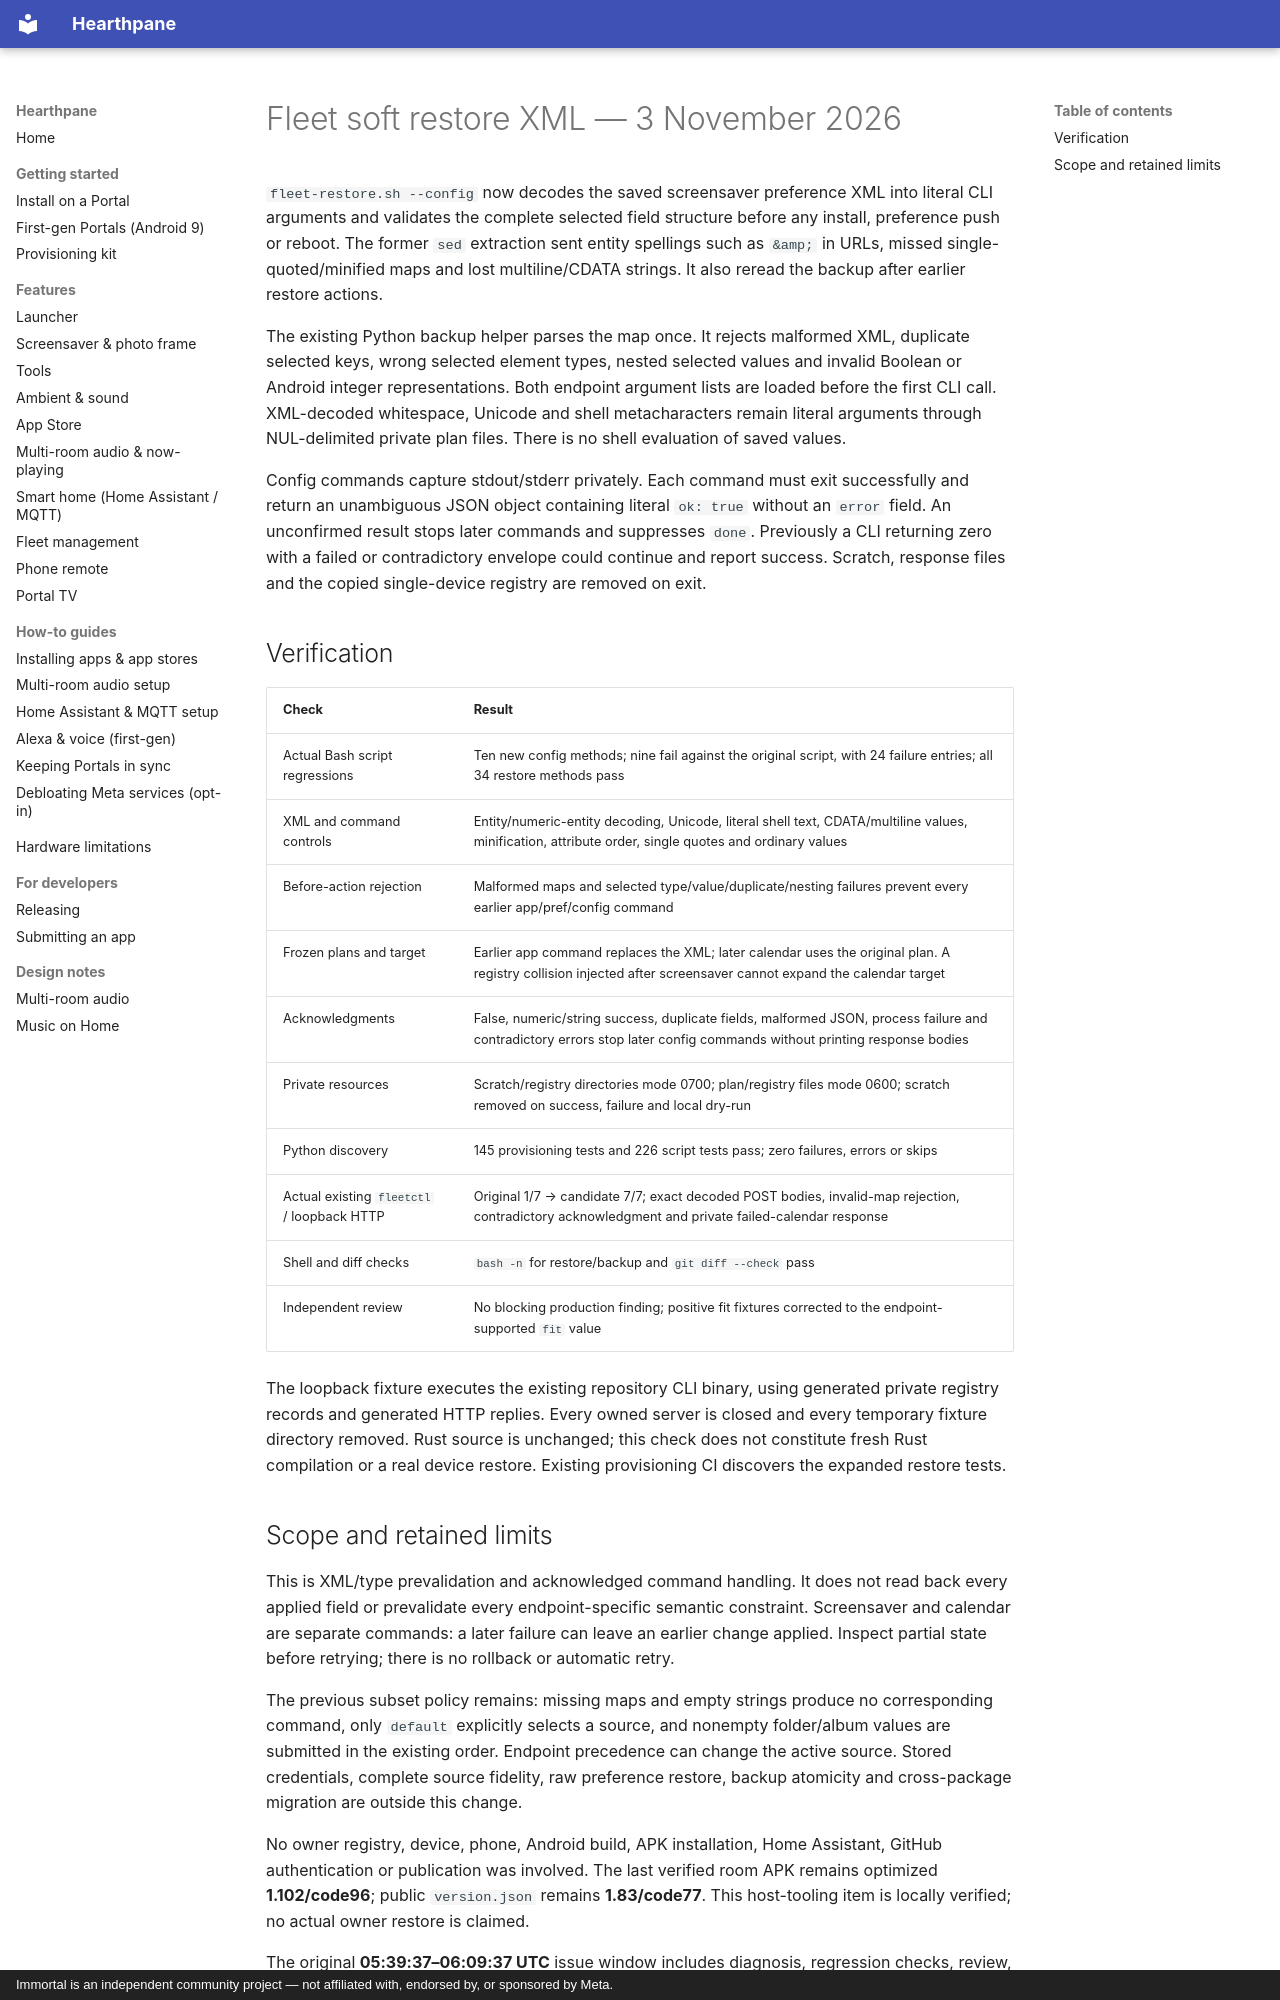

repository: rlchandani/portal-prime · page: portal-fleet-config-xml-2026-11-03/index.html · generator: mkdocs · copyright: Immortal is an independent community project — not affiliated with, endorsed by, or sponsored by Meta.

# Fleet soft restore XML — 3 November 2026

`fleet-restore.sh --config` now decodes the saved screensaver preference XML into
literal CLI arguments and validates the complete selected field structure before
any install, preference push or reboot. The former `sed` extraction sent entity
spellings such as `&amp;` in URLs, missed single-quoted/minified maps and lost
multiline/CDATA strings. It also reread the backup after earlier restore actions.

The existing Python backup helper parses the map once. It rejects malformed XML,
duplicate selected keys, wrong selected element types, nested selected values and
invalid Boolean or Android integer representations. Both endpoint argument lists
are loaded before the first CLI call. XML-decoded whitespace, Unicode and shell
metacharacters remain literal arguments through NUL-delimited private plan files.
There is no shell evaluation of saved values.

Config commands capture stdout/stderr privately. Each command must exit
successfully and return an unambiguous JSON object containing literal `ok: true`
without an `error` field. An unconfirmed result stops later commands and suppresses
`done`. Previously a CLI returning zero with a failed or contradictory envelope
could continue and report success. Scratch, response files and the copied
single-device registry are removed on exit.

## Verification

| Check | Result |
|---|---|
| Actual Bash script regressions | Ten new config methods; nine fail against the original script, with 24 failure entries; all 34 restore methods pass |
| XML and command controls | Entity/numeric-entity decoding, Unicode, literal shell text, CDATA/multiline values, minification, attribute order, single quotes and ordinary values |
| Before-action rejection | Malformed maps and selected type/value/duplicate/nesting failures prevent every earlier app/pref/config command |
| Frozen plans and target | Earlier app command replaces the XML; later calendar uses the original plan. A registry collision injected after screensaver cannot expand the calendar target |
| Acknowledgments | False, numeric/string success, duplicate fields, malformed JSON, process failure and contradictory errors stop later config commands without printing response bodies |
| Private resources | Scratch/registry directories mode 0700; plan/registry files mode 0600; scratch removed on success, failure and local dry-run |
| Python discovery | 145 provisioning tests and 226 script tests pass; zero failures, errors or skips |
| Actual existing `fleetctl` / loopback HTTP | Original 1/7 → candidate 7/7; exact decoded POST bodies, invalid-map rejection, contradictory acknowledgment and private failed-calendar response |
| Shell and diff checks | `bash -n` for restore/backup and `git diff --check` pass |
| Independent review | No blocking production finding; positive fit fixtures corrected to the endpoint-supported `fit` value |

The loopback fixture executes the existing repository CLI binary, using generated
private registry records and generated HTTP replies. Every owned server is closed
and every temporary fixture directory removed. Rust source is unchanged; this
check does not constitute fresh Rust compilation or a real device restore.
Existing provisioning CI discovers the expanded restore tests.
